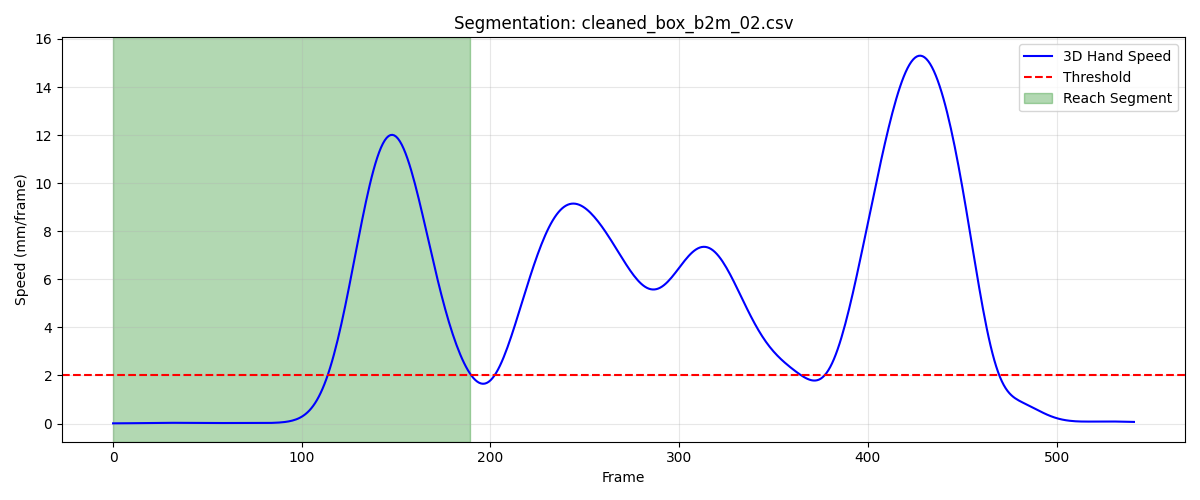

Data behind this chart, as committed beside it:
frame, sub_frame, shoulderr_x, shoulderr_y, shoulderr_z, humr1_x, humr1_y, humr1_z, humr2_x, humr2_y, humr2_z, humr3_x, humr3_y, humr3_z, humr4_x, humr4_y, humr4_z, humr5_x, humr5_y, humr5_z, humr6_x, humr6_y, humr6_z, humr7_x
1, 0, 177, -605.9, 654.6, 218.9, -613.7, 491.8, 224.1, -622.6, 419.9, 218.5, -665.9, 498.7, 167.2, -584.3, 465.4, 214.4, -681.1, 441.6, 183.9, -597.5, 412.7, 172.6
2, 0, 177, -605.8, 654.6, 218.9, -613.6, 491.8, 224.2, -622.5, 419.9, 218.6, -665.8, 498.7, 167.3, -584.3, 465.4, 214.5, -681.1, 441.6, 183.9, -597.5, 412.7, 172.7
3, 0, 177.1, -605.7, 654.6, 219, -613.6, 491.8, 224.3, -622.4, 419.9, 218.6, -665.7, 498.7, 167.4, -584.2, 465.4, 214.5, -681.0, 441.7, 184, -597.4, 412.7, 172.8
4, 0, 177.2, -605.6, 654.6, 219.1, -613.5, 491.8, 224.3, -622.4, 419.9, 218.6, -665.7, 498.7, 167.4, -584.2, 465.4, 214.6, -680.9, 441.7, 184.1, -597.3, 412.7, 172.8
5, 0, 177.2, -605.5, 654.6, 219.1, -613.4, 491.8, 224.4, -622.3, 419.9, 218.6, -665.6, 498.7, 167.5, -584.1, 465.4, 214.7, -680.9, 441.7, 184.1, -597.3, 412.7, 172.8
6, 0, 177.3, -605.5, 654.6, 219.2, -613.3, 491.8, 224.4, -622.3, 419.9, 218.7, -665.5, 498.7, 167.5, -584, 465.4, 214.8, -680.8, 441.7, 184.2, -597.2, 412.7, 172.8
7, 0, 177.4, -605.4, 654.6, 219.2, -613.3, 491.8, 224.5, -622.2, 419.9, 218.7, -665.4, 498.7, 167.6, -584, 465.5, 214.8, -680.8, 441.7, 184.2, -597.2, 412.7, 172.8
8, 0, 177.4, -605.3, 654.6, 219.3, -613.2, 491.8, 224.5, -622.2, 419.9, 218.7, -665.4, 498.7, 167.6, -583.9, 465.5, 214.9, -680.7, 441.7, 184.2, -597.1, 412.7, 172.8
9, 0, 177.5, -605.2, 654.6, 219.3, -613.2, 491.8, 224.5, -622.1, 419.9, 218.7, -665.3, 498.7, 167.7, -583.9, 465.5, 215, -680.7, 441.7, 184.3, -597.1, 412.7, 172.8
10, 0, 177.5, -605.2, 654.6, 219.4, -613.1, 491.8, 224.6, -622.1, 419.9, 218.7, -665.3, 498.7, 167.7, -583.8, 465.5, 215, -680.6, 441.8, 184.3, -597.1, 412.7, 172.8
11, 0, 177.6, -605.1, 654.6, 219.4, -613.1, 491.8, 224.6, -622.1, 419.9, 218.8, -665.2, 498.7, 167.8, -583.8, 465.5, 215.1, -680.6, 441.8, 184.4, -597, 412.8, 172.9
12, 0, 177.7, -605.1, 654.6, 219.5, -613, 491.8, 224.6, -622, 419.9, 218.8, -665.2, 498.7, 167.8, -583.8, 465.5, 215.1, -680.6, 441.8, 184.4, -597, 412.7, 172.9
13, 0, 177.7, -605, 654.6, 219.5, -613, 491.8, 224.7, -622, 419.9, 218.8, -665.2, 498.7, 167.9, -583.7, 465.5, 215.1, -680.6, 441.8, 184.4, -597, 412.7, 172.9
14, 0, 177.8, -605.0, 654.6, 219.5, -613.0, 491.8, 224.7, -622, 419.9, 218.9, -665.2, 498.7, 167.9, -583.7, 465.5, 215.2, -680.5, 441.8, 184.5, -597, 412.7, 173
15, 0, 177.8, -605, 654.6, 219.6, -613, 491.8, 224.7, -622, 419.9, 218.9, -665.2, 498.7, 168, -583.7, 465.5, 215.2, -680.5, 441.8, 184.5, -596.9, 412.7, 173
16, 0, 177.9, -604.9, 654.6, 219.6, -613, 491.8, 224.8, -622, 419.9, 218.9, -665.1, 498.7, 168, -583.6, 465.5, 215.2, -680.5, 441.8, 184.6, -596.9, 412.7, 173
17, 0, 177.9, -604.9, 654.6, 219.7, -613, 491.8, 224.8, -622, 419.9, 219, -665.1, 498.7, 168.1, -583.6, 465.5, 215.2, -680.5, 441.8, 184.6, -596.9, 412.7, 173.1
18, 0, 178, -604.9, 654.6, 219.7, -613, 491.8, 224.9, -622, 419.9, 219, -665.1, 498.7, 168.1, -583.6, 465.5, 215.3, -680.5, 441.8, 184.7, -596.9, 412.7, 173.1
19, 0, 178, -604.9, 654.6, 219.8, -613, 491.8, 224.9, -622, 419.9, 219.1, -665.1, 498.7, 168.2, -583.6, 465.5, 215.3, -680.5, 441.8, 184.7, -596.9, 412.7, 173.1
20, 0, 178.1, -604.9, 654.6, 219.8, -613, 491.8, 225, -622, 419.9, 219.1, -665.1, 498.7, 168.2, -583.6, 465.5, 215.3, -680.5, 441.8, 184.8, -596.9, 412.7, 173.2
21, 0, 178.1, -604.9, 654.6, 219.9, -613, 491.8, 225, -622, 419.9, 219.1, -665.1, 498.7, 168.3, -583.5, 465.5, 215.4, -680.5, 441.8, 184.8, -596.9, 412.7, 173.2
22, 0, 178.1, -604.9, 654.6, 219.9, -613, 491.8, 225, -622, 419.9, 219.2, -665.1, 498.7, 168.3, -583.5, 465.5, 215.4, -680.5, 441.8, 184.9, -596.9, 412.7, 173.2
23, 0, 178.2, -604.9, 654.6, 219.9, -613, 491.8, 225.1, -622, 419.9, 219.2, -665.1, 498.7, 168.4, -583.5, 465.5, 215.4, -680.5, 441.8, 184.9, -596.9, 412.7, 173.2
24, 0, 178.2, -604.9, 654.6, 220, -612.9, 491.8, 225.1, -622, 419.9, 219.3, -665.1, 498.7, 168.4, -583.5, 465.5, 215.5, -680.5, 441.8, 185, -596.9, 412.7, 173.3
25, 0, 178.2, -604.9, 654.6, 220, -612.9, 491.8, 225.2, -622, 419.9, 219.3, -665.1, 498.7, 168.4, -583.5, 465.5, 215.5, -680.5, 441.8, 185, -596.9, 412.7, 173.3
26, 0, 178.3, -604.9, 654.6, 220.1, -613, 491.8, 225.2, -622, 419.9, 219.4, -665.1, 498.7, 168.5, -583.5, 465.5, 215.5, -680.5, 441.7, 185, -596.9, 412.7, 173.4
27, 0, 178.3, -605, 654.6, 220.1, -613, 491.8, 225.2, -622, 419.9, 219.5, -665.1, 498.7, 168.5, -583.5, 465.5, 215.6, -680.5, 441.7, 185.1, -596.9, 412.7, 173.4
28, 0, 178.3, -605, 654.6, 220.1, -613, 491.8, 225.3, -622, 419.8, 219.5, -665.2, 498.7, 168.6, -583.5, 465.4, 215.6, -680.5, 441.7, 185.1, -596.9, 412.7, 173.5
29, 0, 178.4, -605, 654.6, 220.2, -613, 491.8, 225.3, -622, 419.8, 219.6, -665.2, 498.7, 168.6, -583.5, 465.4, 215.6, -680.5, 441.7, 185.1, -596.9, 412.7, 173.5
30, 0, 178.4, -605.1, 654.6, 220.2, -613, 491.8, 225.4, -622, 419.8, 219.6, -665.2, 498.7, 168.6, -583.5, 465.4, 215.7, -680.5, 441.7, 185.2, -596.9, 412.7, 173.6
31, 0, 178.4, -605.1, 654.6, 220.2, -613, 491.8, 225.4, -622, 419.8, 219.7, -665.2, 498.7, 168.7, -583.5, 465.4, 215.7, -680.5, 441.7, 185.2, -596.9, 412.7, 173.6
32, 0, 178.5, -605.2, 654.6, 220.3, -613.1, 491.8, 225.4, -622, 419.8, 219.7, -665.3, 498.7, 168.7, -583.5, 465.4, 215.7, -680.5, 441.7, 185.2, -596.9, 412.7, 173.6
33, 0, 178.5, -605.2, 654.6, 220.3, -613.1, 491.8, 225.5, -622, 419.8, 219.7, -665.3, 498.7, 168.8, -583.5, 465.4, 215.7, -680.5, 441.7, 185.3, -596.9, 412.7, 173.7
34, 0, 178.5, -605.2, 654.6, 220.4, -613.1, 491.8, 225.5, -622.1, 419.8, 219.7, -665.3, 498.7, 168.9, -583.5, 465.4, 215.8, -680.6, 441.6, 185.3, -597, 412.7, 173.7
35, 0, 178.5, -605.3, 654.6, 220.4, -613.1, 491.8, 225.6, -622.1, 419.8, 219.7, -665.4, 498.7, 168.9, -583.5, 465.5, 215.8, -680.6, 441.6, 185.3, -597, 412.7, 173.7
36, 0, 178.6, -605.3, 654.6, 220.5, -613.2, 491.8, 225.6, -622.1, 419.8, 219.7, -665.4, 498.7, 169, -583.5, 465.5, 215.8, -680.6, 441.6, 185.4, -597, 412.7, 173.7
37, 0, 178.6, -605.3, 654.6, 220.5, -613.2, 491.8, 225.6, -622.1, 419.9, 219.7, -665.4, 498.6, 169, -583.5, 465.5, 215.8, -680.6, 441.6, 185.4, -597, 412.7, 173.8
38, 0, 178.6, -605.3, 654.6, 220.5, -613.2, 491.8, 225.7, -622.1, 419.9, 219.8, -665.4, 498.6, 169.1, -583.5, 465.5, 215.8, -680.6, 441.6, 185.5, -597, 412.7, 173.8
39, 0, 178.7, -605.3, 654.6, 220.6, -613.2, 491.8, 225.7, -622.1, 419.9, 219.8, -665.5, 498.6, 169.2, -583.4, 465.5, 215.8, -680.6, 441.6, 185.5, -597, 412.7, 173.8
40, 0, 178.7, -605.4, 654.6, 220.6, -613.2, 491.8, 225.8, -622.1, 419.9, 219.8, -665.5, 498.6, 169.2, -583.4, 465.5, 215.9, -680.6, 441.6, 185.5, -597, 412.7, 173.8
41, 0, 178.7, -605.4, 654.6, 220.7, -613.2, 491.8, 225.8, -622.1, 419.9, 219.8, -665.5, 498.6, 169.2, -583.4, 465.5, 215.9, -680.6, 441.6, 185.6, -597, 412.7, 173.9
42, 0, 178.7, -605.4, 654.6, 220.7, -613.2, 491.8, 225.8, -622.1, 419.9, 219.9, -665.5, 498.7, 169.3, -583.4, 465.5, 215.9, -680.6, 441.6, 185.6, -597, 412.7, 173.9
43, 0, 178.8, -605.4, 654.6, 220.7, -613.2, 491.8, 225.9, -622.1, 419.9, 219.9, -665.4, 498.7, 169.3, -583.4, 465.5, 216, -680.6, 441.6, 185.6, -596.9, 412.7, 173.9
44, 0, 178.8, -605.4, 654.6, 220.8, -613.1, 491.8, 225.9, -622, 419.9, 220, -665.4, 498.7, 169.3, -583.4, 465.5, 216, -680.6, 441.6, 185.7, -596.9, 412.7, 174
45, 0, 178.8, -605.3, 654.6, 220.8, -613.1, 491.8, 225.9, -622, 419.9, 220, -665.4, 498.7, 169.4, -583.3, 465.5, 216.1, -680.5, 441.6, 185.7, -596.9, 412.7, 174
46, 0, 178.8, -605.3, 654.6, 220.8, -613.1, 491.8, 225.9, -622, 419.9, 220.1, -665.4, 498.7, 169.4, -583.3, 465.6, 216.1, -680.5, 441.6, 185.7, -596.9, 412.7, 174.1
47, 0, 178.9, -605.3, 654.6, 220.8, -613, 491.8, 226, -621.9, 419.9, 220.1, -665.3, 498.7, 169.4, -583.3, 465.6, 216.1, -680.5, 441.6, 185.7, -596.9, 412.7, 174.1
48, 0, 178.9, -605.3, 654.6, 220.9, -613, 491.8, 226, -621.9, 419.9, 220.2, -665.3, 498.7, 169.4, -583.3, 465.6, 216.2, -680.4, 441.6, 185.7, -596.8, 412.7, 174.1
49, 0, 178.9, -605.3, 654.7, 220.9, -613, 491.8, 226, -621.9, 419.9, 220.2, -665.3, 498.7, 169.4, -583.2, 465.6, 216.2, -680.4, 441.6, 185.7, -596.8, 412.7, 174.2
50, 0, 178.9, -605.3, 654.7, 220.9, -612.9, 491.8, 226, -621.8, 419.9, 220.2, -665.2, 498.7, 169.5, -583.2, 465.6, 216.3, -680.3, 441.6, 185.8, -596.8, 412.8, 174.2
51, 0, 179, -605.3, 654.7, 220.9, -612.9, 491.8, 226, -621.8, 419.9, 220.3, -665.2, 498.7, 169.5, -583.2, 465.6, 216.3, -680.3, 441.7, 185.8, -596.8, 412.8, 174.2
52, 0, 179, -605.2, 654.7, 220.9, -612.9, 491.9, 226, -621.8, 419.9, 220.3, -665.1, 498.7, 169.5, -583.2, 465.6, 216.3, -680.3, 441.7, 185.8, -596.7, 412.8, 174.3
53, 0, 179, -605.2, 654.7, 220.9, -612.9, 491.9, 226.1, -621.8, 419.9, 220.3, -665.1, 498.7, 169.5, -583.1, 465.6, 216.3, -680.3, 441.7, 185.8, -596.7, 412.8, 174.3
54, 0, 179, -605.2, 654.7, 221, -612.8, 491.9, 226.1, -621.7, 419.9, 220.4, -665.1, 498.7, 169.5, -583.1, 465.7, 216.4, -680.2, 441.7, 185.8, -596.7, 412.8, 174.3
55, 0, 179, -605.2, 654.7, 221, -612.8, 491.9, 226.1, -621.7, 419.9, 220.4, -665.1, 498.7, 169.6, -583.1, 465.7, 216.4, -680.2, 441.7, 185.8, -596.7, 412.8, 174.3
56, 0, 179, -605.2, 654.7, 221, -612.8, 491.9, 226.1, -621.7, 419.9, 220.4, -665.1, 498.7, 169.6, -583.1, 465.7, 216.4, -680.2, 441.7, 185.9, -596.7, 412.8, 174.3
57, 0, 179.1, -605.1, 654.7, 221, -612.8, 491.9, 226.1, -621.7, 420, 220.4, -665.1, 498.8, 169.6, -583, 465.7, 216.4, -680.2, 441.7, 185.9, -596.6, 412.8, 174.4
58, 0, 179.1, -605.1, 654.7, 221, -612.8, 491.9, 226.2, -621.7, 420, 220.4, -665, 498.8, 169.7, -583, 465.7, 216.4, -680.2, 441.7, 185.9, -596.6, 412.8, 174.4
59, 0, 179.1, -605.1, 654.7, 221, -612.8, 491.9, 226.2, -621.7, 420, 220.4, -665, 498.8, 169.7, -583, 465.7, 216.4, -680.2, 441.7, 185.9, -596.6, 412.8, 174.4
60, 0, 179.1, -605.1, 654.8, 221.1, -612.8, 491.9, 226.2, -621.7, 420, 220.5, -665, 498.8, 169.7, -583, 465.7, 216.4, -680.2, 441.7, 185.9, -596.6, 412.8, 174.4
... 130 more rows
